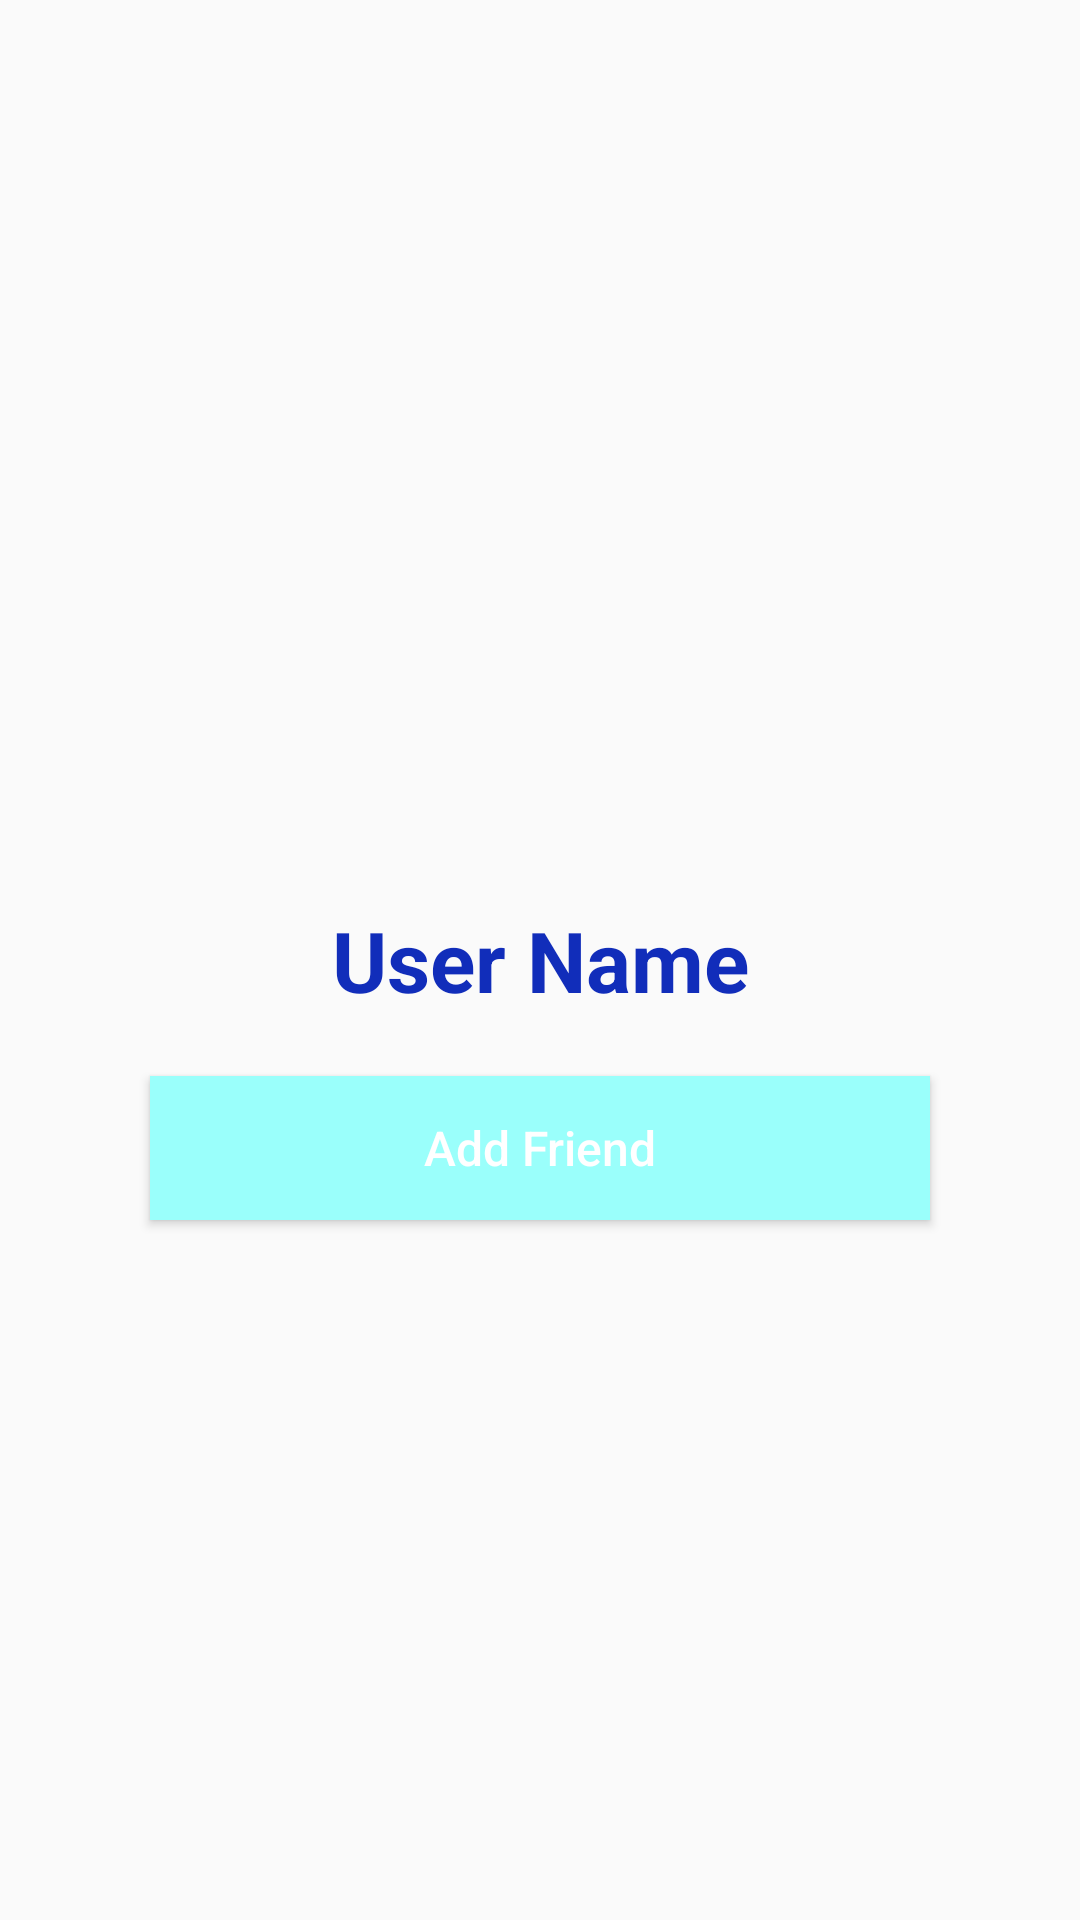

Layout XML and referenced resources for this Android screen:
<!-- AndroidManifest.xml: application theme AppTheme -->
<!-- res/layout/activity_profile.xml -->
<?xml version="1.0" encoding="utf-8"?>
<RelativeLayout
    xmlns:android="http://schemas.android.com/apk/res/android"
    xmlns:app="http://schemas.android.com/apk/res-auto"
    xmlns:tools="http://schemas.android.com/tools"
    android:layout_width="match_parent"
    android:layout_height="match_parent"
    tools:context=".ProfileActivity">

    <ImageView
        android:id="@+id/backgroud_profile_view"
        android:layout_width="match_parent"
        android:layout_height="match_parent"
        android:src="@drawable/profile_image"
        android:scaleType="centerCrop"
        >
    </ImageView>

      <TextView
          android:id="@+id/name_profile"
          android:layout_width="match_parent"
          android:layout_height="wrap_content"
          android:text="User Name"
          android:textColor="@color/colorPrimaryDark"
          android:textStyle="bold"
          android:textSize="28dp"
          android:maxLines="2"
          android:gravity="center"
          android:layout_centerInParent="true"

          >
      </TextView>

    <Button
        android:id="@+id/add_friend"
        android:layout_width="match_parent"
        android:layout_height="wrap_content"
        android:textSize="16dp"
        android:textAllCaps="false"
        android:textColor="@android:color/white"
        android:layout_below="@+id/name_profile"
        android:layout_marginLeft="50dp"
        android:layout_marginRight="50dp"
        android:layout_marginBottom="15dp"
        android:layout_marginTop="20dp"
        android:background="@color/colorPrimary"
        android:text="Add Friend"
        android:padding="5dp"
        >
    </Button>

    <Button
        android:id="@+id/decline_friend_request"
        android:layout_width="match_parent"
        android:layout_height="wrap_content"
        android:textSize="16dp"
        android:textAllCaps="false"
        android:textColor="@android:color/white"
        android:layout_below="@+id/add_friend"
        android:layout_marginLeft="50dp"
        android:layout_marginRight="50dp"
        android:layout_marginBottom="15dp"
        android:layout_marginTop="5dp"
        android:background="@android:color/holo_red_light"
        android:text="Cancel Friend Request"
        android:visibility="gone"
        android:padding="5dp"
        >
    </Button>

</RelativeLayout>
<!-- resources referenced by this layout -->
<resources>
  <color name="colorPrimary">#9AFFFB</color>
  <color name="colorPrimaryDark">#112DBA</color>
  <style name="AppTheme" parent="Theme.AppCompat.Light.NoActionBar">
          
          <item name="colorPrimary">@color/colorPrimary</item>
          <item name="colorPrimaryDark">@color/colorPrimaryDark</item>
          <item name="colorAccent">@color/colorAccent</item>
          <item name="android:windowFullscreen">true</item>
      </style>
  <color name="colorAccent">#FFCCFF</color>
</resources>
